Labelled photos from "pics", an image-classification folder in jgmeyerucsd/drug-class. The possible labels are: anti-infective, anti-inflammatory, antineoplastic, cardio, cns, dermatologic, gastrointestinal, hematologic, lipid regulating, reproductive control, respiratory system, urological.

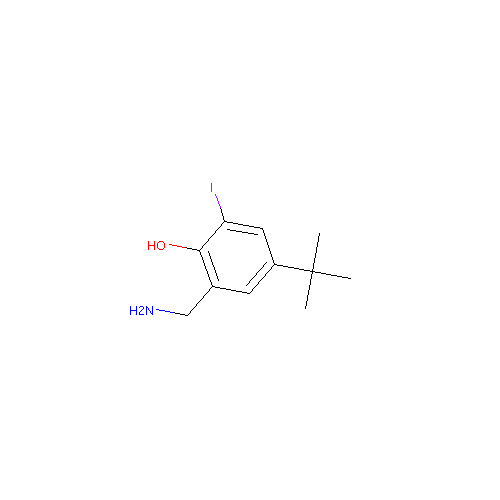
Label: anti-inflammatory

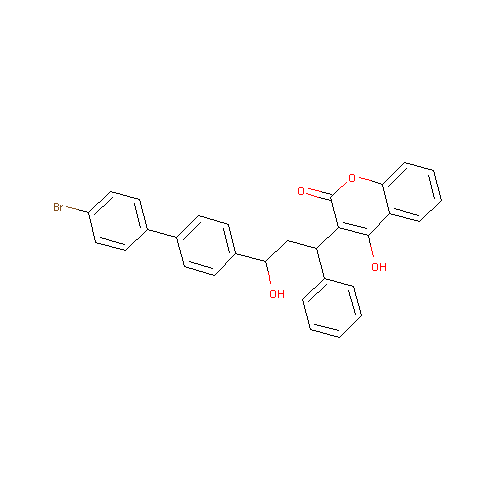
Label: hematologic

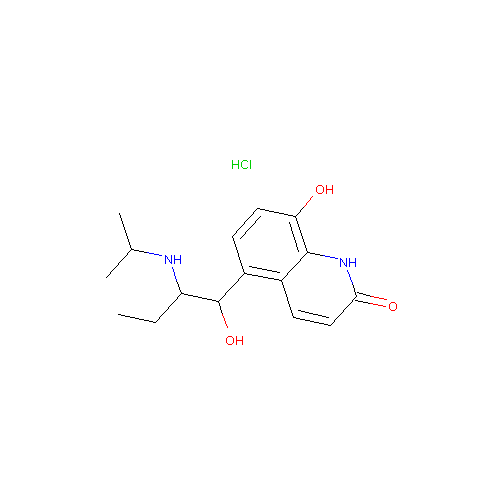
Label: respiratory system

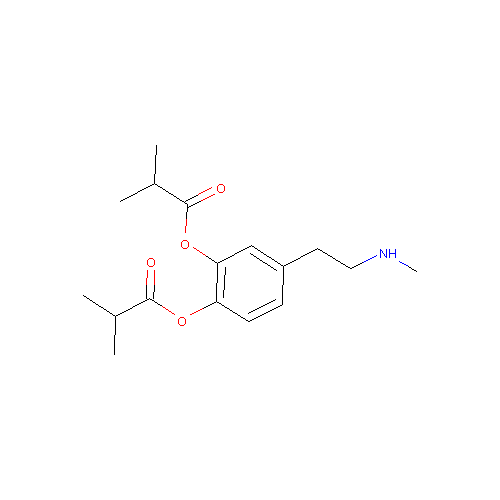
Label: cardio

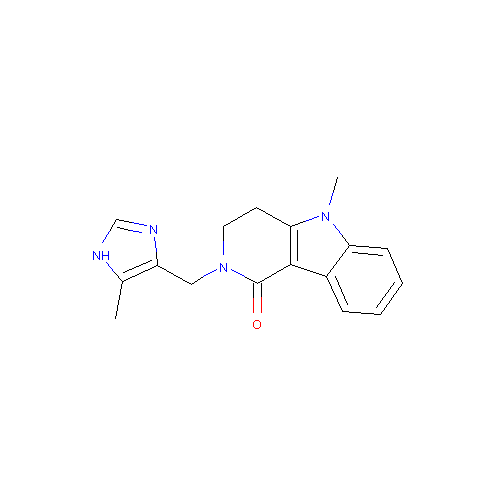
Label: gastrointestinal

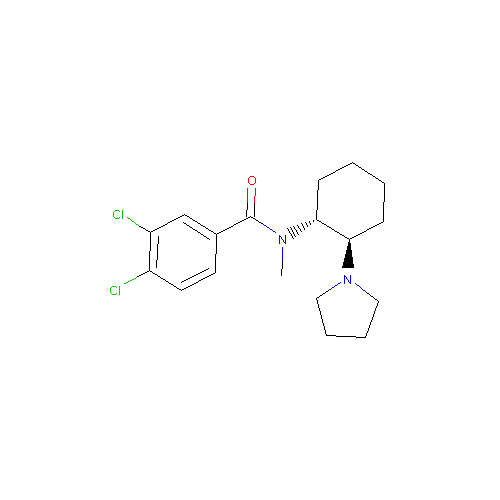
Label: cns
